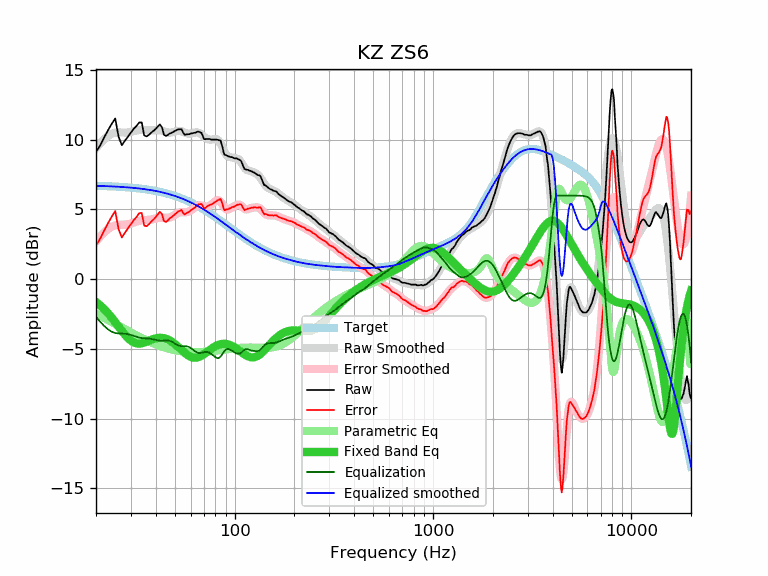

The table this chart was drawn from, first rows:
frequency, raw, error, smoothed, error_smoothed, equalization, parametric_eq, equalized_raw, equalized_smoothed, target
20, 9.12, 2.43, 9.39, 2.69, -2.69, -1.63, 6.43, 6.69, 6.69
21, 9.59, 2.91, 9.74, 3.06, -3.06, -1.88, 6.54, 6.69, 6.68
22, 10.16, 3.49, 10.03, 3.36, -3.36, -2.15, 6.81, 6.68, 6.68
23, 10.68, 4.02, 10.26, 3.59, -3.59, -2.44, 7.09, 6.67, 6.66
24, 11.13, 4.48, 10.42, 3.77, -3.77, -2.75, 7.37, 6.65, 6.65
25, 11.52, 4.88, 10.50, 3.86, -3.86, -3.07, 7.66, 6.64, 6.64
26, 10.20, 3.58, 10.52, 3.90, -3.90, -3.40, 6.31, 6.63, 6.63
27, 9.60, 2.99, 10.52, 3.91, -3.91, -3.70, 5.70, 6.61, 6.61
28, 9.93, 3.34, 10.51, 3.91, -3.91, -3.98, 6.02, 6.60, 6.60
29, 10.23, 3.65, 10.52, 3.94, -3.94, -4.22, 6.29, 6.58, 6.58
30, 10.51, 3.95, 10.56, 3.99, -3.99, -4.41, 6.52, 6.56, 6.56
31, 10.78, 4.24, 10.61, 4.06, -4.06, -4.53, 6.72, 6.55, 6.55
32, 10.98, 4.46, 10.66, 4.13, -4.13, -4.60, 6.85, 6.53, 6.53
33, 11.23, 4.73, 10.69, 4.19, -4.19, -4.62, 7.05, 6.50, 6.50
34, 11.23, 4.75, 10.70, 4.22, -4.22, -4.59, 7.01, 6.48, 6.48
35, 10.30, 3.84, 10.70, 4.24, -4.24, -4.54, 6.07, 6.46, 6.46
36, 10.23, 3.80, 10.68, 4.25, -4.25, -4.48, 5.99, 6.43, 6.43
37, 10.35, 3.95, 10.67, 4.26, -4.26, -4.41, 6.10, 6.41, 6.41
38, 10.51, 4.13, 10.66, 4.28, -4.28, -4.34, 6.23, 6.38, 6.38
39, 10.63, 4.28, 10.67, 4.32, -4.32, -4.29, 6.32, 6.35, 6.35
40, 10.77, 4.45, 10.68, 4.36, -4.36, -4.24, 6.42, 6.32, 6.32
41, 10.95, 4.66, 10.69, 4.39, -4.39, -4.21, 6.56, 6.29, 6.29
42, 11.09, 4.83, 10.68, 4.41, -4.41, -4.20, 6.68, 6.26, 6.26
43, 10.89, 4.66, 10.64, 4.42, -4.42, -4.21, 6.48, 6.23, 6.23
44, 10.36, 4.17, 10.60, 4.41, -4.41, -4.23, 5.96, 6.20, 6.20
45, 10.26, 4.10, 10.56, 4.39, -4.39, -4.27, 5.87, 6.16, 6.16
46, 10.33, 4.21, 10.52, 4.40, -4.40, -4.32, 5.94, 6.12, 6.12
47, 10.44, 4.36, 10.51, 4.42, -4.42, -4.39, 6.02, 6.09, 6.09
48, 10.48, 4.44, 10.52, 4.47, -4.47, -4.47, 6.02, 6.05, 6.05
49, 10.55, 4.55, 10.54, 4.54, -4.54, -4.55, 6.02, 6.01, 6.01
50, 10.61, 4.65, 10.58, 4.61, -4.61, -4.65, 6.00, 5.97, 5.97
51, 10.69, 4.77, 10.62, 4.69, -4.69, -4.76, 6.00, 5.93, 5.93
52, 10.74, 4.86, 10.63, 4.75, -4.75, -4.86, 6.00, 5.88, 5.88
53, 10.74, 4.90, 10.63, 4.79, -4.79, -4.97, 5.96, 5.84, 5.84
54, 10.75, 4.96, 10.60, 4.80, -4.80, -5.08, 5.95, 5.79, 5.79
55, 10.49, 4.74, 10.56, 4.81, -4.81, -5.18, 5.69, 5.75, 5.75
56, 10.35, 4.65, 10.51, 4.80, -4.80, -5.28, 5.55, 5.70, 5.70
57, 10.37, 4.72, 10.46, 4.81, -4.81, -5.37, 5.57, 5.66, 5.66
58, 10.39, 4.79, 10.44, 4.83, -4.83, -5.44, 5.57, 5.61, 5.61
59, 10.39, 4.83, 10.43, 4.87, -4.87, -5.51, 5.53, 5.56, 5.56
60, 10.44, 4.93, 10.43, 4.92, -4.92, -5.56, 5.52, 5.51, 5.51
61, 10.45, 4.99, 10.46, 5.00, -5.00, -5.60, 5.46, 5.46, 5.46
62, 10.48, 5.07, 10.49, 5.08, -5.08, -5.62, 5.41, 5.41, 5.41
63, 10.49, 5.14, 10.51, 5.15, -5.15, -5.63, 5.34, 5.36, 5.36
64, 10.52, 5.22, 10.53, 5.22, -5.22, -5.62, 5.31, 5.31, 5.31
65, 10.57, 5.32, 10.52, 5.26, -5.26, -5.60, 5.31, 5.25, 5.25
66, 10.57, 5.37, 10.49, 5.29, -5.29, -5.57, 5.28, 5.20, 5.20
67, 10.52, 5.37, 10.44, 5.29, -5.29, -5.53, 5.23, 5.15, 5.15
68, 10.49, 5.40, 10.37, 5.28, -5.28, -5.48, 5.22, 5.10, 5.10
69, 10.29, 5.25, 10.30, 5.26, -5.26, -5.43, 5.04, 5.04, 5.04
70, 10.05, 5.07, 10.22, 5.23, -5.23, -5.37, 4.82, 4.99, 4.99
71, 10.03, 5.10, 10.15, 5.21, -5.21, -5.31, 4.82, 4.93, 4.93
72, 10.05, 5.17, 10.09, 5.21, -5.21, -5.25, 4.84, 4.88, 4.88
73, 10.05, 5.23, 10.05, 5.22, -5.22, -5.18, 4.83, 4.83, 4.83
74, 10.05, 5.28, 10.02, 5.25, -5.25, -5.12, 4.81, 4.77, 4.77
75, 10.05, 5.34, 10.01, 5.29, -5.29, -5.06, 4.76, 4.72, 4.72
76, 10.00, 5.34, 10.01, 5.34, -5.34, -5.00, 4.66, 4.66, 4.66
77, 10.00, 5.39, 10.01, 5.41, -5.41, -4.94, 4.60, 4.61, 4.61
78, 10.00, 5.45, 10.03, 5.47, -5.47, -4.89, 4.53, 4.56, 4.55
79, 10.00, 5.50, 10.04, 5.53, -5.53, -4.84, 4.47, 4.50, 4.50
... 553 more rows
